Run: headless pygame with SDL's dummy video driver; simulated clock (each Clock.tick advances the game by its frame time, no real sleeping); random seed 0; keys injected as events and as key.get_pressed() state; no mouse input; restart key SPACE tapped at the start of phases 3 and 4.
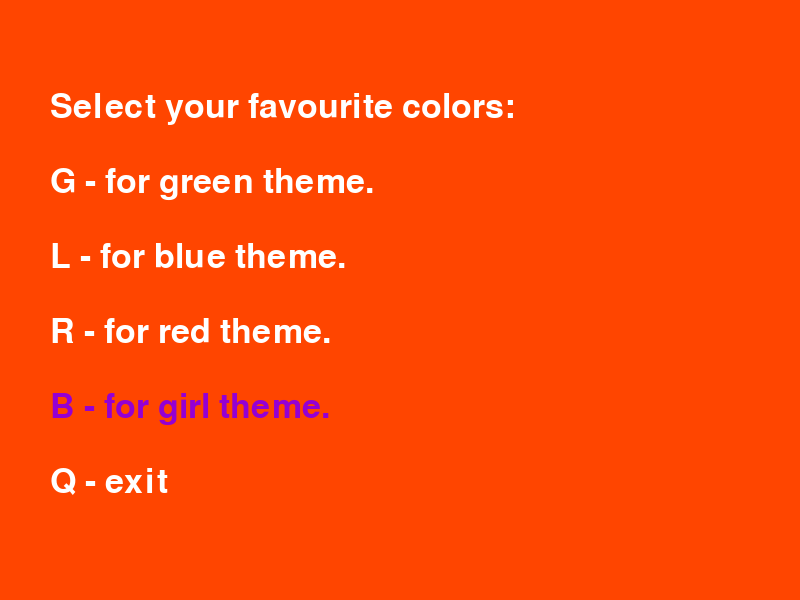
Frame 1 of 4 · flips 1–60 · no input
Frame 2 of 4 · flips 61–180 · tapped SPACE, RETURN · held RIGHT (→), D · screen unchanged from frame 1, image omitted
Frame 3 of 4 · flips 181–300 · tapped SPACE · held DOWN (↓), S · screen unchanged from frame 2, image omitted
Frame 4 of 4 · flips 301–420 · tapped SPACE · held LEFT (←), A, UP (↑), W · screen unchanged from frame 3, image omitted

The pygame program that drew these frames:

"""BRICK BREAKER GAME."""

import pygame
import random


from pygame.locals import *


class GameInterface:
    """User interface."""

    def __init__(self):
        pass

    @staticmethod
    def message(message, xy, surf, f_color):
        """Add text to the surface. Big font."""
        font = pygame.font.SysFont(None, 50)  # choose font
        screen_text = font.render(message, True, f_color)  # add text to the surface
        surf.blit(screen_text, xy)  # draw text onto surface

    @staticmethod
    def text_in_game(message, xy, surf, f_color):
        """Add text to the surface. Small font."""
        font = pygame.font.SysFont(None, 30)
        screen_text = font.render(message, True, f_color)
        surf.blit(screen_text, xy)

    def start_menu_colors(self, surf, s_color, f_color):
        """Asking user for choosing background colors."""
        x = 50
        y = 90
        surf.fill(s_color)  # First filling, then putting text to use
        self.message("Select your favourite colors:", [x, y], surf, f_color)
        self.message("G - for green theme.", [x, y + 75], surf, f_color)
        self.message("L - for blue theme.", [x, y + 150], surf, f_color)
        self.message("R - for red theme.", [x, y + 225], surf, f_color)
        self.message("B - for girl theme.", [x, y + 300], surf, (148, 0, 211))
        self.message("Q - exit", [x, y + 375], surf, f_color)
        pygame.display.update()

    def game_info(self, surf, f_color):
        """Show user info about game controls."""
        x = 200
        y = 250
        self.text_in_game("Use arrows  <=  and  =>  to move platform", [x, y + 125], surf, f_color)
        self.text_in_game("Press SPACE to launch the ball", [x, y + 175], surf, f_color)

    def difficulty_choice(self, surf, s_color, f_color):
        """Asking user for the difficulty level."""
        x = 50
        y = 90

        surf.fill(s_color)  # First filling, then putting text to use
        self.message("Select your difficulty: ", [x, y], surf, f_color)
        self.message("\'E\' - easy level", [x, y + 100], surf, f_color)
        self.message("\'M\' - medium level", [x, y + 175], surf, f_color)
        self.message("\'I\' - INSANE, think twice!", [x, y + 250], surf, f_color)
        self.message("\'X\' - HARDCORE! 5 lives but it won't help you!", [x, y + 325], surf, f_color)
        self.message("Q - EXIT", [x, y + 425], surf, f_color)
        pygame.display.update()

    def end_choice(self, surf, s_color, f_color):
        """User menu after game end."""
        x = 50
        y = 100
        game_st = Game()  # Creating game class object
        surf.fill(s_color)
        self.message("GAME OVER!!!", [x, y], surf, f_color)
        self.text_in_game("Press Q to exit the game! Or SPACE to play again!", [x, y + 300], surf, f_color)
        pygame.display.update()
        for event in pygame.event.get():
            if event.type == KEYDOWN:  # If the key is pressed
                if event.key == pygame.K_q:
                    raise SystemExit
                elif event.key == pygame.K_SPACE:
                    game_st.game_run()  # Starting game again

    def lives_left(self, surf, f_color, lives):
        """Adding info about lives left to the gaming screen."""
        x = 330
        y = 5
        self.text_in_game("Your lives: " + str(lives), [x, y], surf, f_color)


class Ball:
    """Drawing a ball."""

    def __init__(self):
        """Defining radius."""
        self.rad = 8

    def draw_a_ball(self, surf, xy, s_color):
        """Drawing the ball."""
        pygame.draw.circle(surf, s_color, xy, self.rad)


class Bricks:
    """Creating bricks."""

    def __init__(self):
        """List of brick coordinates."""
        self.coordinates = []

    def brick_coordinates(self, amount):
        """Computing brick coordinates."""
        x = 120
        y = 35
        step_x = 0
        step_y = 0

        for j in range(amount):  # Amount of brick lines
            if step_y >= 275:  # Exception for bricks not being too close
                break
            for i in range(7):  # 7 columns of bricks
                self.coordinates.append(list([x + step_x, y + step_y]))
                step_x += 80
            step_y += 30
            step_x = 0
        return self.coordinates

    def draw_bricks(self, surf, s_color, length, thick):
        """Drawing bricks at the screen."""
        for i in self.coordinates:
            pygame.draw.rect(surf, s_color, (i[0], i[1], length, thick))


class Game:
    """Executing game."""

    def __init__(self):
        """Defining variables."""
        pygame.init()
        self.interface = GameInterface()  # GameInterface class object

        self.width = 800  # Display width
        self.height = 600  # Display height
        self.stick_length = 80  # Stick length
        self.surf = pygame.display.set_mode((self.width, self.height))  # set display

        self.colors = {"or": (255, 69, 0), "bl": (0, 0, 0), "wh": (255, 255, 255), "yel": (255, 255, 0),
                       "rd": (240, 0, 0), "lgr": (0, 150, 30), "blue": (0, 0, 150), "pink": (255, 20, 147)}
        # Dict of colours

        pygame.display.set_caption("Break a Brick")

        self.x_b = int(self.width / 2)  # Ball coordinate x
        self.y_b = self.height - 30  # Ball coordinate y
        self.x = int(self.width / 2 - self.stick_length / 2)  # Stick coordinate x
        self.y = self.height - 20  # Stick coordinate y

        self.ball = Ball()  # Ball class object
        self.brick = Bricks()  # Bricks class object
        self.change_x_b = 0  # Ball movement in X direction
        self.change_y_b = 0  # Ball movement in Y direction
        self.ball_speed = 3  # Ball speed
        self.speed = 5  # Platform speed
        self.s_color = self.choose_color("or")
        self.f_color = self.choose_color("wh")
        self.change_x = 0  # Platform movement.
        self.exit = False
        self.start = False
        self.start_menu = True
        self.start_diff = True

        self.clock = pygame.time.Clock()  # For frame updating.

        self.length = 70  # Length of the bricks
        self.brick_thick = 10  # Thickness of the bricks
        self.borders = 50  # Game borders
        self.lives = 3  # Amount of lives in game

    def choose_color(self, s_color):
        """Choosing colors."""
        return self.colors[s_color]

    def draw_borders(self, s_color, width, height):
        """Drawing borders on the right and left."""
        pygame.draw.rect(self.surf, s_color, (0, 0, self.borders, height))  # Left border
        pygame.draw.rect(self.surf, s_color, (width - self.borders, 0, self.borders, height))  # Right border

    def game_controls(self):
        """Defining game controls."""
        for event in pygame.event.get():
            if event.type == QUIT:
                pygame.quit()
                self.exit = True

            elif event.type == KEYDOWN:  # Depending on a key pressed subtract or add points to x or y
                if event.key == K_LEFT:
                    self.change_x = -self.speed

                elif event.key == K_RIGHT:
                    self.change_x = self.speed

                elif event.key == K_q:
                    raise SystemExit

                if not self.start:  # Initial state (beginning)
                    if event.key == K_SPACE:
                        self.change_y_b = -self.ball_speed
                        self.change_x_b = random.choice(range(-self.ball_speed, self.ball_speed))
                        self.start = True

            if event.type == KEYUP:
                if event.key == K_LEFT or event.key == K_RIGHT:
                    self.change_x = 0  # Stop platform moving.

    def platform_borders(self):
        """Defining platform borders."""
        if self.x <= self.borders:  # Platform at the left border.
            self.change_x = 0
            for event in pygame.event.get():
                if event.type == KEYDOWN:
                    if event.key == K_RIGHT:
                        self.change_x = self.speed
                if not self.start:  # Start the game while platform is at the left border.
                    if event.key == K_SPACE:
                        self.change_y_b = -self.ball_speed
                        self.change_x_b = random.choice(range(-self.ball_speed, self.ball_speed))
                        self.start = True

        elif self.x >= self.width - (self.borders + self.stick_length):  # Platform at the right border.
            self.change_x = 0
            for event in pygame.event.get():
                if event.type == KEYDOWN:
                    if event.key == K_LEFT:
                        self.change_x = -self.speed
                if not self.start:  # Start the game while platform is at the right border.
                    if event.key == K_SPACE:
                        self.change_y_b = -self.ball_speed
                        self.change_x_b = random.choice(range(-self.ball_speed, self.ball_speed))
                        self.start = True
        else:
            self.game_controls()

    def ball_borders(self):
        """Defining ball borders and ball directions."""
        if not self.start:  # Set the ball on the middle of the platform.
            self.x_b = self.x + int(self.stick_length / 2)
            self.y_b = self.y - self.ball.rad

        if self.x_b >= self.width - (self.borders + self.ball.rad):  # Ball touches right border.
            self.change_x_b = -self.ball_speed
        elif self.x_b <= self.borders + self.ball.rad:  # Ball touches left border.
            self.change_x_b = self.ball_speed
        elif self.y_b <= self.ball.rad:  # Ball touches top border.
            self.change_y_b = self.ball_speed

    def ball_movement(self):
        """Setting ball movement schematics. Ball bouncing from the platform."""
        if self.start:
            if self.x_b in range(self.x + 10, self.x + 40) and self.y_b in range(self.y - self.ball.rad, self.y):
                self.change_y_b = -self.ball_speed
                self.change_x_b = int(- self.ball_speed / 2)

            elif self.x_b in range(self.x - 20, self.x + 10) and self.y_b in range(self.y - self.ball.rad, self.y):
                self.change_y_b = -self.ball_speed
                self.change_x_b = -self.ball_speed

            elif self.x_b in range(self.x + 40, self.x + 70) and self.y_b in range(self.y - self.ball.rad, self.y):
                self.change_y_b = -self.ball_speed
                self.change_x_b = int(self.ball_speed / 2)

            elif self.x_b in range(self.x + 70, self.x + 100) and self.y_b in range(self.y - self.ball.rad, self.y):
                self.change_y_b = -self.ball_speed
                self.change_x_b = self.ball_speed

            elif self.y_b >= self.height:  # Ball falls behind platform
                self.x_b = self.x + int(self.stick_length / 2) + self.change_x
                self.y_b = self.y - self.ball.rad  # Set ball on the middle of the platform.
                self.change_x_b = self.change_x
                self.change_y_b = 0
                self.lives -= 1  # Lose 1 life.
                self.start = False

    def brick_remove(self):
        """Removing the brick from the screen in case of collision."""
        for i in self.brick.coordinates:  # For all bricks.
            rect = pygame.Rect(i[0], i[1], self.length, self.brick_thick)
            if rect.collidepoint(self.x_b + self.ball.rad, self.y_b) or \
                    rect.collidepoint(self.x_b - self.ball.rad, self.y_b) or \
                    rect.collidepoint(self.x_b, self.y_b + self.ball.rad) or \
                    rect.collidepoint(self.x_b, self.y_b - self.ball.rad) or \
                    rect.collidepoint(self.x_b + self.ball.rad, self.y_b + self.ball.rad) or \
                    rect.collidepoint(self.x_b - self.ball.rad, self.y_b - self.ball.rad):
                    # If point is in the rect, remove brick.
                self.brick.coordinates.remove(i)
                self.change_y_b = - self.change_y_b  # Change to opposite direction

    def start_colour_choice(self):
        """Activating user menu for choosing colours."""
        while self.start_menu:
            self.interface.start_menu_colors(self.surf, self.s_color, self.f_color)
            for event in pygame.event.get():
                if event.type == KEYDOWN:
                    if event.key == K_g:
                        self.s_color = self.choose_color("lgr")
                        self.f_color = self.choose_color("or")
                    elif event.key == K_r:
                        self.s_color = self.choose_color("rd")
                        self.f_color = self.choose_color("wh")
                    elif event.key == K_l:
                        self.s_color = self.choose_color("blue")
                        self.f_color = self.choose_color("wh")
                    elif event.key == K_b:
                        self.s_color = self.choose_color("pink")
                        self.f_color = self.choose_color("yel")
                    elif event.key == K_q:
                        raise SystemExit
                    else:
                        continue
                    self.start_menu = False

    def difficulties(self):
        """Activating user menu for choosing difficulties."""
        while self.start_diff:
            self.interface.difficulty_choice(self.surf, self.s_color, self.f_color)
            for event in pygame.event.get():
                if event.type == KEYDOWN:
                    if event.key == K_e:
                        self.ball_speed = 2
                        self.speed = 5
                    elif event.key == K_m:
                        self.ball_speed = 3
                        self.speed = 5
                    elif event.key == K_i:
                        self.ball_speed = 5
                        self.speed = 6
                    elif event.key == K_x:
                        self.ball_speed = 9
                        self.speed = 7
                        self.lives = 5
                    elif event.key == K_q:
                        raise SystemExit
                    else:
                        continue
                    self.start_diff = False

    def game_instructions(self):
        """Show user info about game controls before game starts."""
        if not self.start:
            self.interface.game_info(self.surf, self.f_color)

    def game_over(self):
        """Activating game end user menu."""
        if not self.brick.coordinates or self.lives == 0:
            self.interface.end_choice(self.surf, self.s_color, self.f_color)

    def game_run(self):
        """Main game loop."""
        amount = 10  # Amount of brick lines
        self.brick.brick_coordinates(amount)  # Computing all brick coordinates

        while True:
            self.start_colour_choice()  # Colour choose
            self.difficulties()  # Difficulty choose
            self.platform_borders()  # Setting platform borders.
            self.ball_borders()  # Setting ball movement borders.
            self.ball_movement()  # Define ball bouncing.

            self.x += self.change_x  # Platform move

            self.x_b += self.change_x_b  # Ball move x
            self.y_b += self.change_y_b  # Ball move y

            self.surf.fill(self.colors["bl"])  # Re-filling the background, so rectangle stays as one piece
            self.game_instructions()  # Show user game info

            self.ball.draw_a_ball(self.surf, [self.x_b, self.y_b], self.choose_color("rd"))  # Draw a ball

            pygame.draw.rect(self.surf, self.s_color, (self.x, self.y, self.stick_length, 10))  # Draw a stick

            self.draw_borders(self.s_color, self.width, self.height)  # Border pillars at the corners

            self.brick.draw_bricks(self.surf, self.s_color, self.length, self.brick_thick)  # Draw bricks

            self.interface.lives_left(self.surf, self.f_color, self.lives)  # Show how many lives left

            self.brick_remove()  # Remove brick when contacting with the ball

            self.game_over()  # Check if game is not over

            pygame.display.update()  # Update display

            self.clock.tick(100)  # Frames per second

game = Game()
game.game_run()
